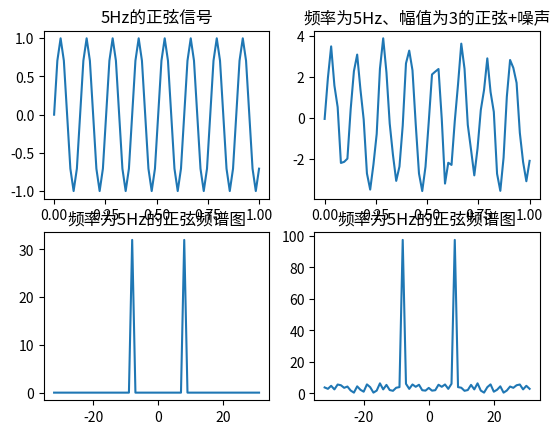

Generate this figure with matplotlib:
# -*- coding: utf-8 -*-
"""
Created on Sun Oct 15 17:56:04 2017

[redacted]
"""

import numpy as np  
import matplotlib.pyplot as pl  
import matplotlib  
import math  
import random  
  
row = 4  
col = 4  
  
N = 64
fs = 5000  
n = [2*math.pi*fs*t/N for t in range(N)]  
axis_x = np.linspace(0,1,num=N)  
  
#频率为5Hz的正弦信号  
x = [math.sin(i) for i in n]  
pl.subplot(221)  
pl.plot(axis_x,x)  
pl.title(u'5Hz的正弦信号')  
pl.axis('tight')  
  
  
#频率为5Hz、幅值为3的正弦+噪声  
  
x1 = [random.gauss(0,0.5) for i in range(N)]  
xx = []  
#有没有直接两个列表对应项相加的方式？？  
for i in range(len(x)):  
    xx.append(x[i]*3 + x1[i])  
   
pl.subplot(222)  
pl.plot(axis_x,xx)  
pl.title(u'频率为5Hz、幅值为3的正弦+噪声')  
pl.axis('tight')  
  
#频谱绘制  
xf = np.fft.fft(x)  
xf_abs = np.fft.fftshift(abs(xf))  
axis_xf = np.linspace(-N/2,N/2-1,num=N)  
pl.subplot(223)  
pl.title(u'频率为5Hz的正弦频谱图')  
pl.plot(axis_xf,xf_abs)  
pl.axis('tight')  
  
#频谱绘制  
xf = np.fft.fft(xx)  
xf_abs = np.fft.fftshift(abs(xf))  
pl.subplot(224)  
pl.title(u'频率为5Hz的正弦频谱图')  
pl.plot(axis_xf,xf_abs)  
pl.axis('tight')  